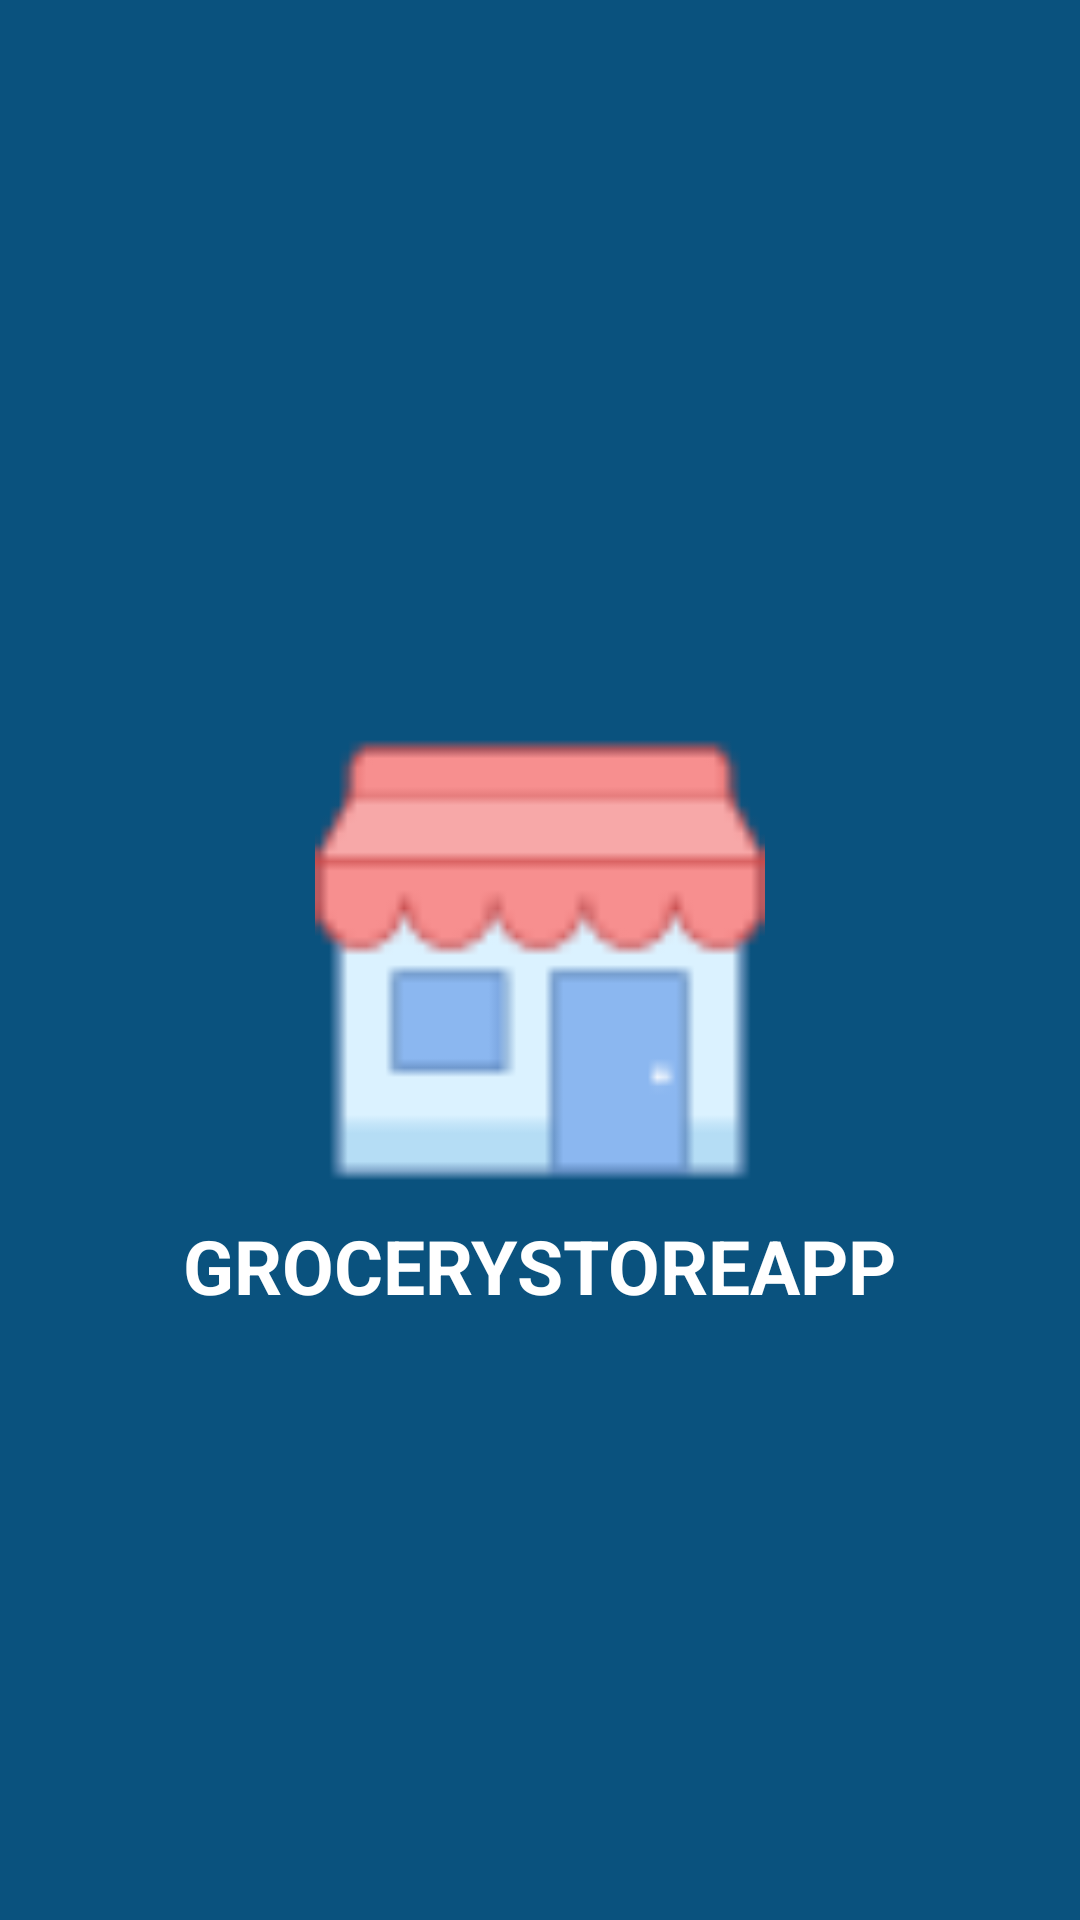

Write the Android layout XML for this screen, with the resource values it uses.
<!-- AndroidManifest.xml: application theme AppTheme.NoActionBar -->
<!-- res/layout/activity_splash_screen.xml -->
<?xml version="1.0" encoding="utf-8"?>
<RelativeLayout xmlns:android="http://schemas.android.com/apk/res/android"
    xmlns:app="http://schemas.android.com/apk/res-auto"
    xmlns:tools="http://schemas.android.com/tools"
    android:layout_width="match_parent"
    android:layout_height="match_parent"
    android:background="@color/colorPrimary"
    tools:context=".activities.SplashScreenActivity">

    <ImageView
        android:id="@+id/iconIv"
        android:layout_width="150dp"
        android:layout_height="150dp"
        android:src="@drawable/icon"
        android:layout_centerInParent="true"/>
    <TextView
        android:layout_below="@+id/iconIv"
        android:textColor="@color/colorWhite"
        android:textAllCaps="true"
        android:layout_width="wrap_content"
        android:layout_height="wrap_content"
        android:textSize="25sp"
        android:textStyle="bold"
        android:layout_marginTop="10dp"
        android:text="@string/app_name"
        android:layout_centerHorizontal="true" />

</RelativeLayout>
<!-- resources referenced by this layout -->
<resources>
  <color name="colorPrimary">#0A527E</color>
  <color name="colorWhite">#ffffff</color>
  <!-- drawable icon: png bitmap (drawable, 1253 bytes) -->
  <string name="app_name">GroceryStoreApp</string>
  <style name="AppTheme.NoActionBar">
          <item name="windowActionBar">false</item>
          <item name="windowNoTitle">true</item>
      </style>
</resources>
